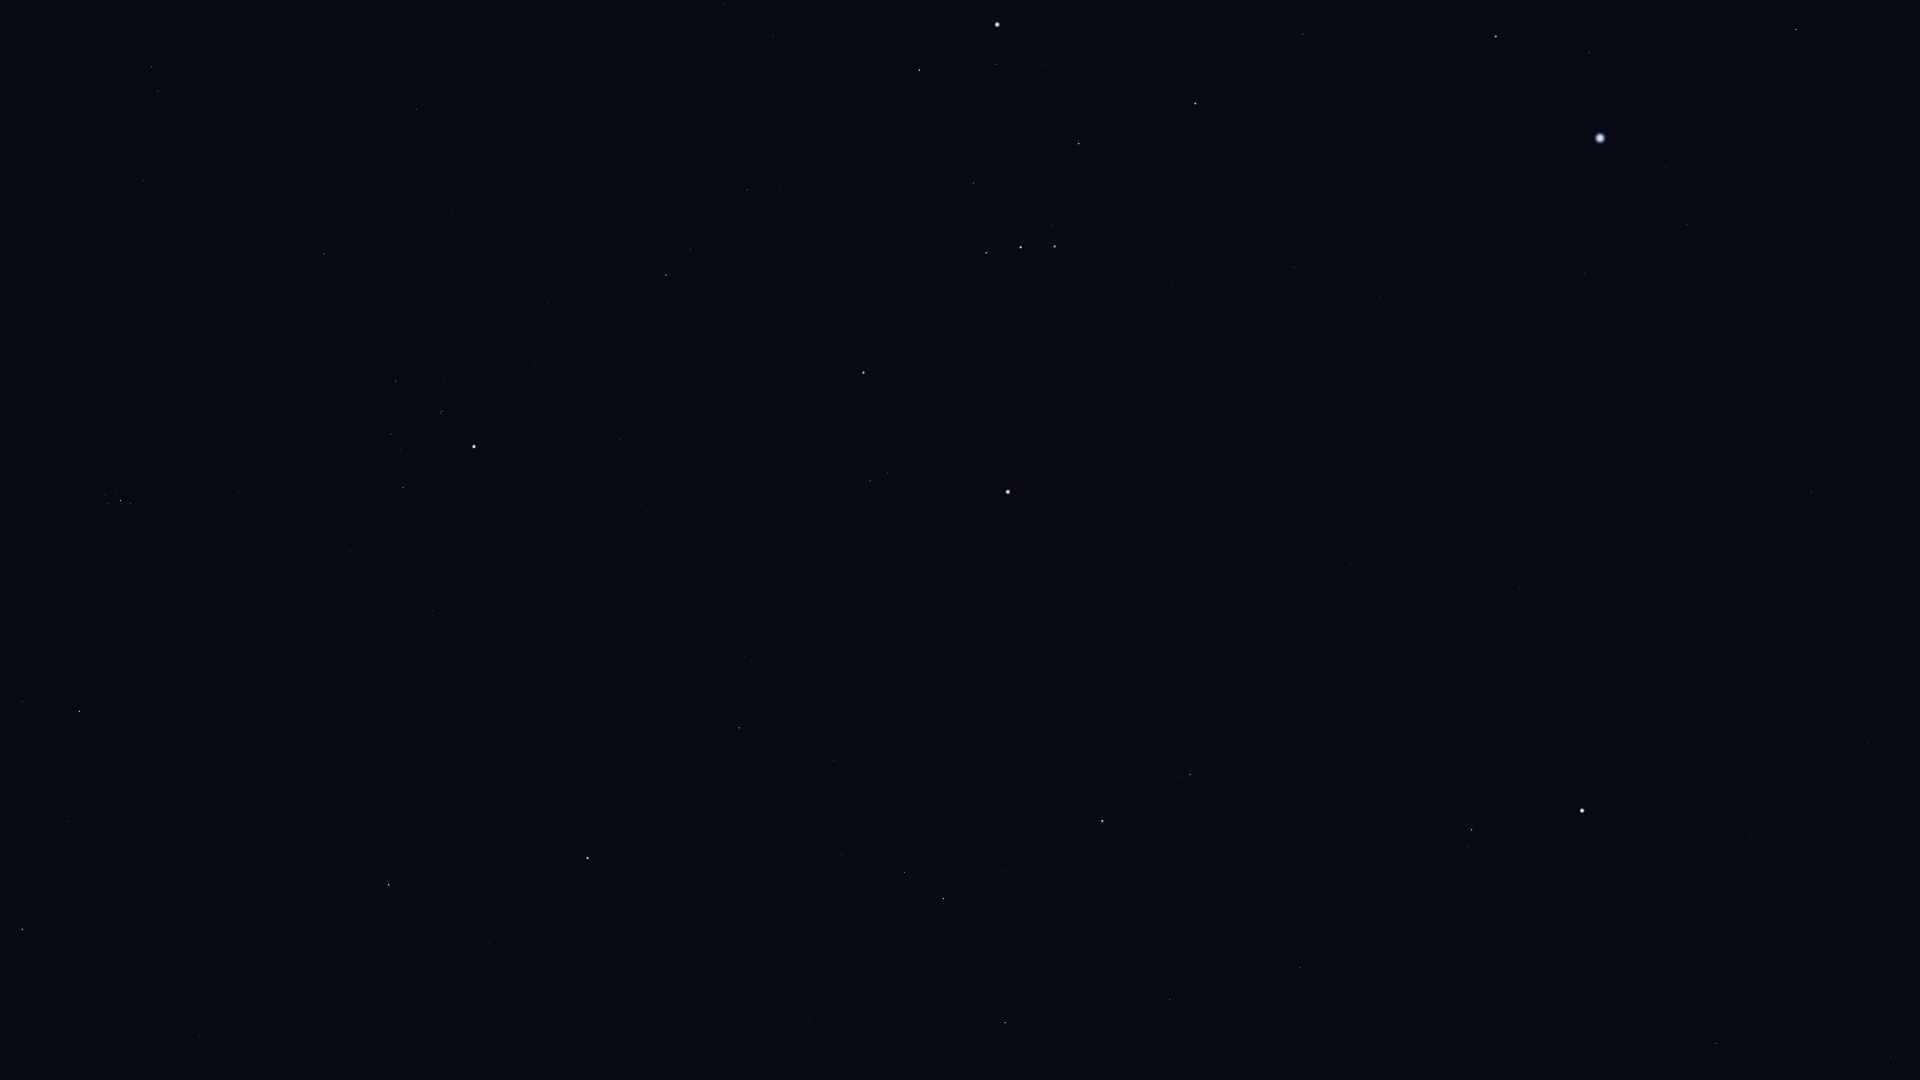

The data file committed next to this chart (first rows):
Star_ID, Name, X, Y
15900, HIP 15900, 152, 67
18246, Atik, 22, 702
17489, Celaeno, 103, 499
17499, Electra, 105, 495
17531, Taygeta, 104, 504
17573, Maia, 108, 503
17579, Asterope, 107, 508
17608, Merope, 115, 494
17702, Alcyone, 120, 501
17851, Pleione, 130, 505
18532, HIP 18532, 22, 929
18614, Menkib, 67, 821
18724, HIP 18724, 324, 254
20205, Prima Hyadum, 395, 381
20455, Secunda Hyadum, 391, 434
20648, HIP 20648, 400, 450
20889, Ain, 403, 487
20894, Chamukuy, 442, 411
21109, Hoggar, 594, 165
21421, Aldebaran, 474, 446
21444, HIP 21444, 724, 4
21881, HIP 21881, 432, 611
22109, HIP 22109, 773, 36
22449, Tabit, 666, 275
22701, HIP 22701, 843, 12
22730, HIP 22730, 741, 188
23015, Hassaleh, 389, 885
23875, Cursa, 919, 70
24436, Rigel, 997, 24
25336, Bellatrix, 863, 372
25428, Elnath, 587, 858
25930, Mintaka, 986, 253
26207, Meissa, 870, 481
26241, Hatysa, 1079, 144
26311, Alnilam, 1020, 247
26451, Tianguan, 739, 728
26727, Alnitak, 1054, 246
27366, Saiph, 1195, 103
27913, HIP 27913, 834, 760
27989, Betelgeuse, 1008, 492
28103, HIP 28103, 1303, 34
28614, HIP 28614, 1016, 562
28716, HIP 28716, 883, 788
28734, HIP 28734, 842, 854
28910, HIP 28910, 1365, 49
29038, HIP 29038, 974, 687
29426, HIP 29426, 1003, 689
29434, HIP 29434, 978, 730
29651, HIP 29651, 1294, 267
29655, HIP 29655, 904, 872
30324, Mirzam, 1496, 36
30343, HIP 30343, 943, 899
30419, HIP 30419, 1195, 528
30665, HIP 30665, 1093, 715
30867, HIP 30867, 1379, 298
30883, HIP 30883, 1005, 870
30905, Lusitânia, 1136, 679
31216, HIP 31216, 1205, 616
31592, HIP 31592, 1589, 52
31681, HIP 31681, 1102, 821
... 18 more rows
